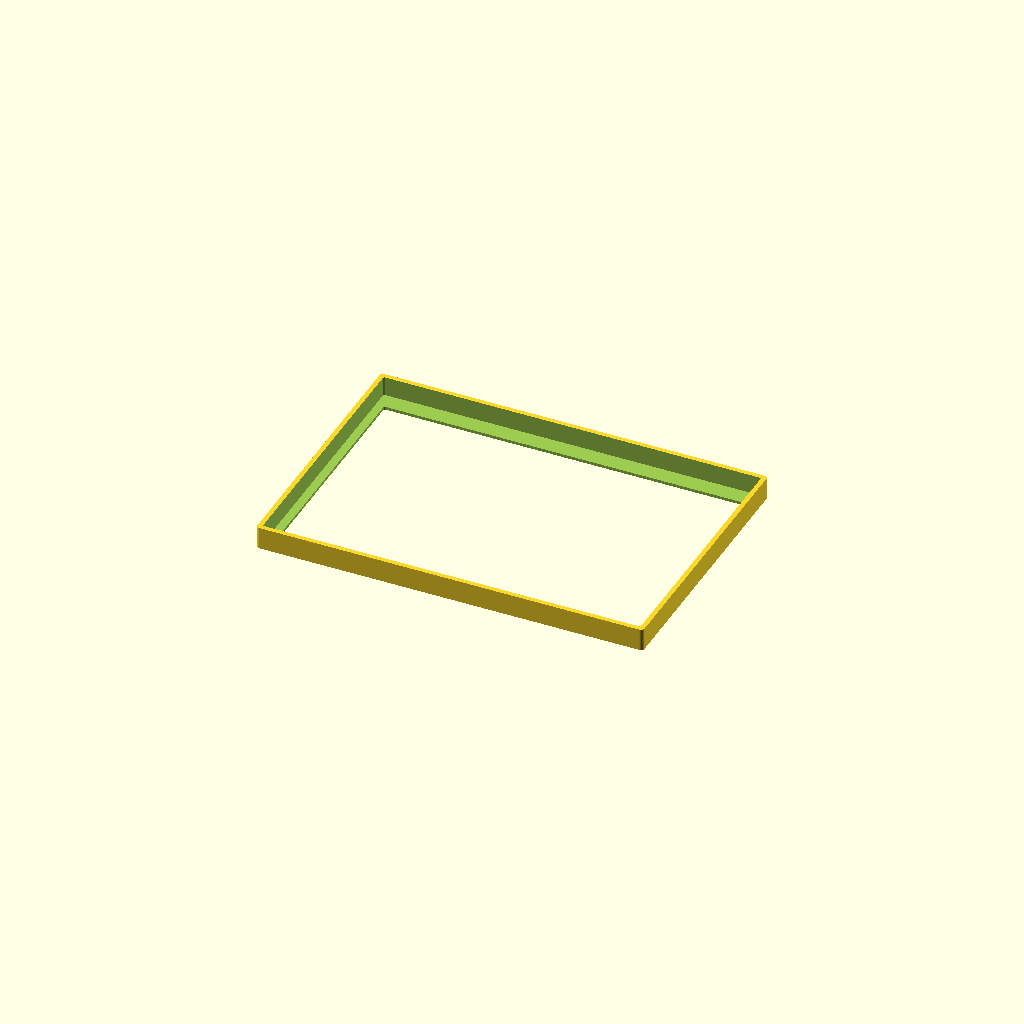
Cell 1 — every parameter at its default value.
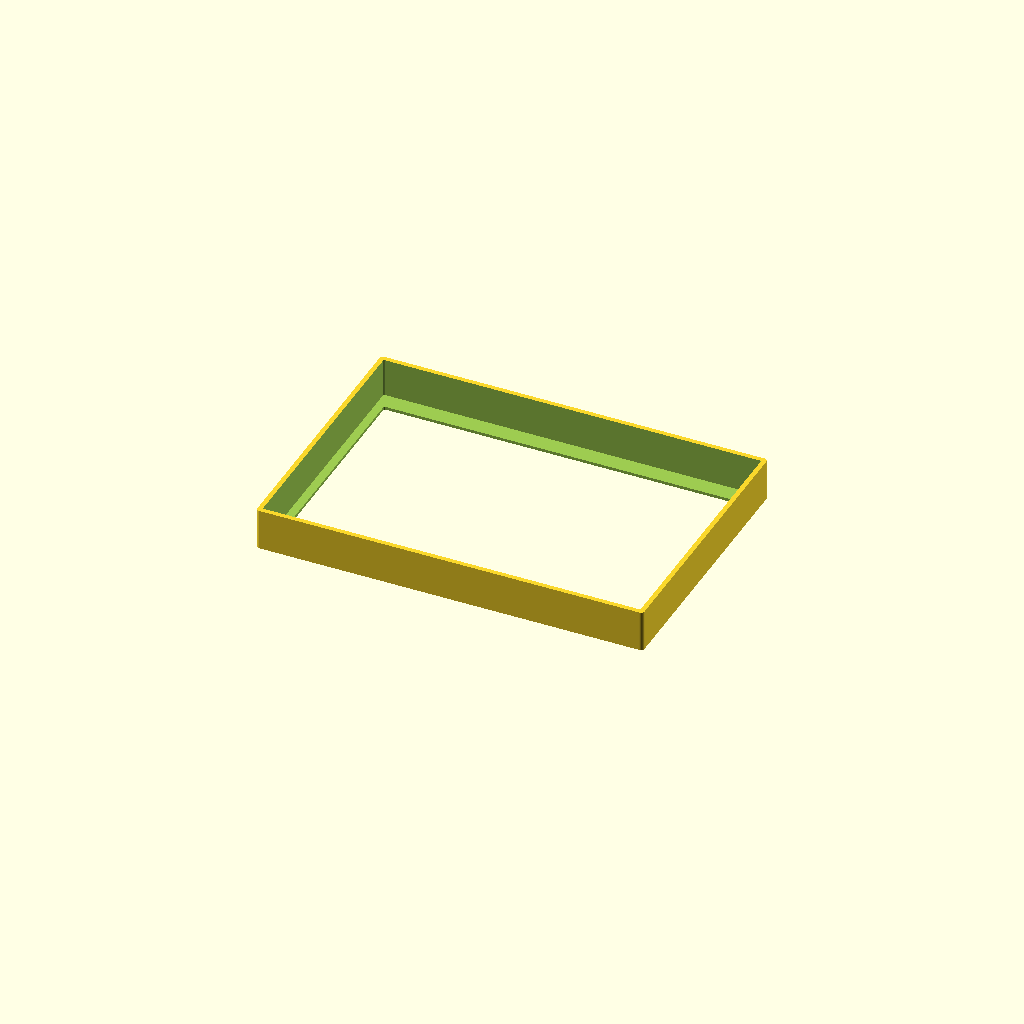
Cell 2 — glass_h set to 12.9, the other parameters unchanged.
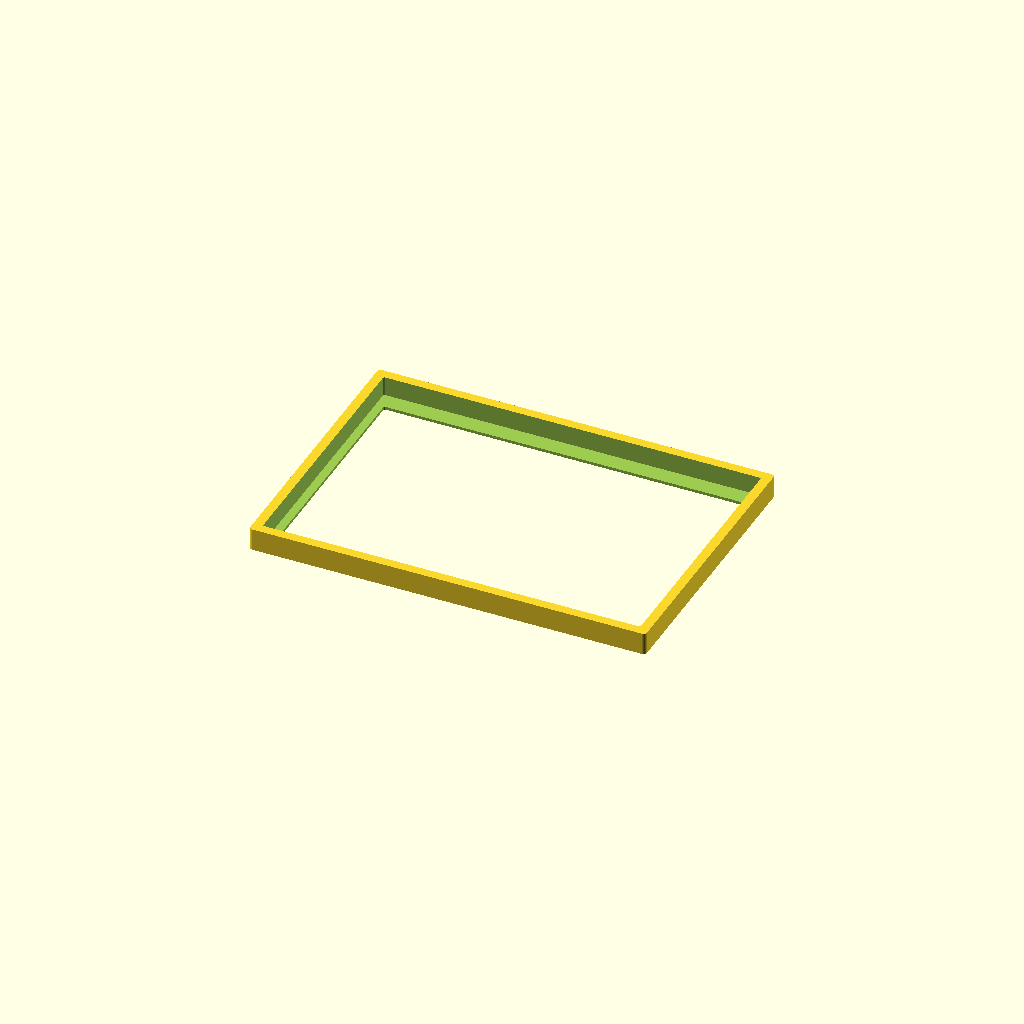
Cell 3: the same model with wall = 3.2.
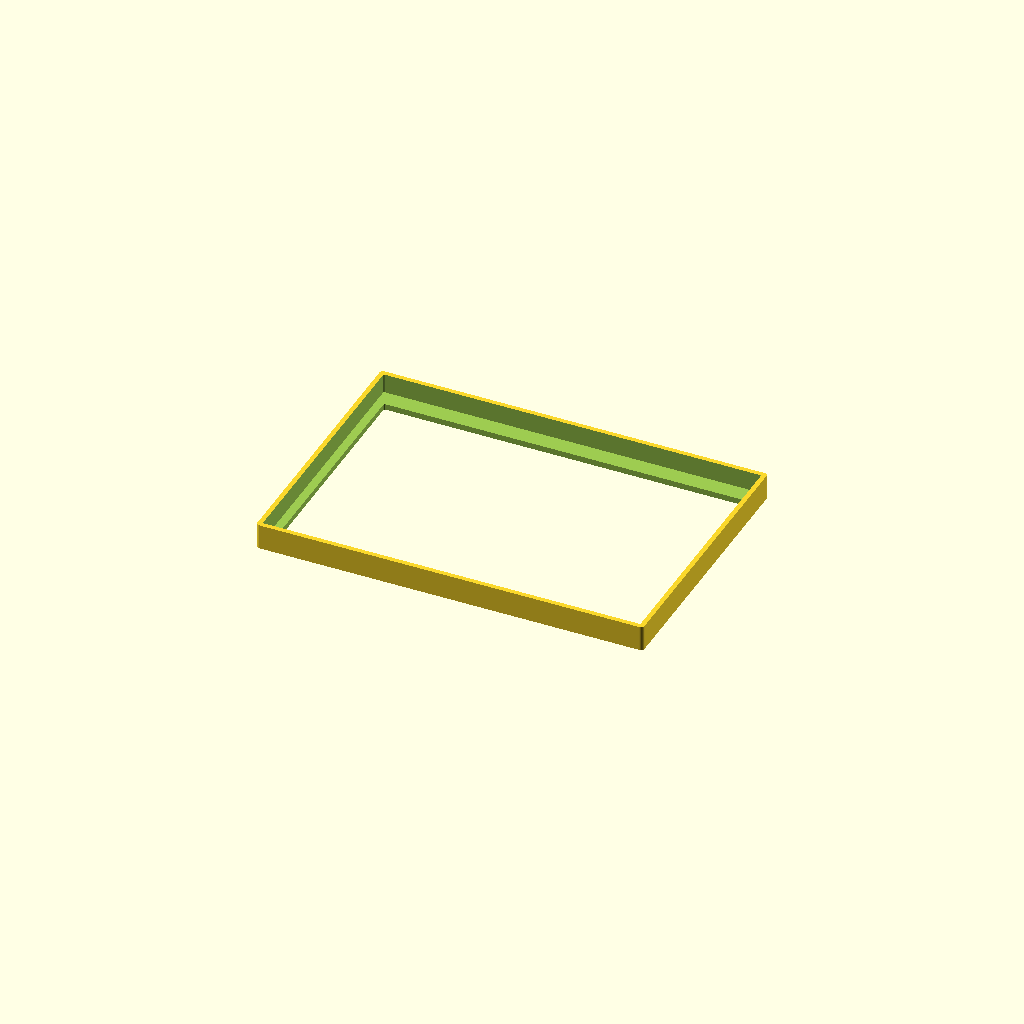
Cell 4: the same model with lip_t = 2.
One fixed orthographic camera (rotation 55°, 0°, 25°; colour scheme Cornfield) for every cell.
OpenSCAD source file cad2/display_bezel.scad:
// ===========================================================================
// Display bezel for the screen actually fitted: Waveshare 50H-800480-IPS-CT
// ("5inch DSI Display, Thin & Light", touch glass 127.70 x 87.45 x 4.9). It is
// NOT the "5inch DSI LCD" the shell pocket was drawn for, so the screen is glued
// on the front face; this frame wraps the glass edge and laps over its black
// print so the screen looks built in.
//
// Glass outline, clear window and pixel area are read from Waveshare's own STEP
// (vendor/50h-800480-ips-ct/50h-800480-ips-ct.stp), origin at the window centre:
//   glass  x -63.85..63.85, y -45.20..42.25 (top face z 4.70)
//   window 109.0 x 65.8, pixels 108.0 x 64.8, both centred on the origin
//   black print: 9.35 on the sides and the top, 12.30 on the cable (bottom) edge
//
// part = "bezel" (default): print orientation, lip face down on the bed.
// part = "bezel_fitted": as it sits on the shell, z = 0 on the face.
// ===========================================================================
$fn = 48;

gl_x0 = -63.85; gl_x1 = 63.85;   // [OFFICIAL 3D] glass outline
gl_y0 = -45.20; gl_y1 = 42.25;   //   y0 is the cable edge (12.30 border), y1 the top (9.35 border)

glass_h = 6.45;  // [MEASURE] glass top above the shell face. 6.45 = glass top to the LCD
                 // back plate in the model, i.e. the LCD back resting on the face.
clr     = 0.30;  // [DESIGN] gap round the glass edge
wall    = 1.60;  // [DESIGN] side wall: clears the Y and D-pad holes beside the glass
lip_t   = 1.00;  // [DESIGN] lip thickness over the glass
lip     = 2.50;  // [DESIGN] lip over the black print on the sides and the top
lip_bot = lip + (12.30 - 9.35);  // wider on the cable edge: an even 6.85 of black shows all round
seat    = 0.15;  // [DESIGN] the lip clears the glass by this before the glue takes up
r_out   = 1.20;  // [DESIGN] outer corner radius

H = glass_h + seat + lip_t;      // face to the top of the lip

module rrect(x0, x1, y0, y1, r) {
  translate([x0 + r, y0 + r]) offset(r = r) square([x1 - x0 - 2*r, y1 - y0 - 2*r]);
}

module bezel_fitted() {
  difference() {
    linear_extrude(H)
      rrect(gl_x0 - clr - wall, gl_x1 + clr + wall, gl_y0 - clr - wall, gl_y1 + clr + wall, r_out);
    // the glass and everything under it
    translate([0, 0, -1]) linear_extrude(glass_h + seat + 1)
      rrect(gl_x0 - clr, gl_x1 + clr, gl_y0 - clr, gl_y1 + clr, 0.5);
    // the opening in the lip
    translate([0, 0, -1]) linear_extrude(H + 2)
      rrect(gl_x0 + lip, gl_x1 - lip, gl_y0 + lip_bot, gl_y1 - lip, 0.5);
  }
}

if (is_undef(part) || part == "bezel")
  translate([0, 0, H]) rotate([180, 0, 0]) bezel_fitted();      // lip face on the bed
else if (part == "bezel_fitted")
  bezel_fitted();
Parameter table extracted from the source (name, type, default, range or options):
glass_h: number, default 6.45
clr: number, default 0.3
wall: number, default 1.6
lip_t: number, default 1
lip: number, default 2.5
seat: number, default 0.15
r_out: number, default 1.2
